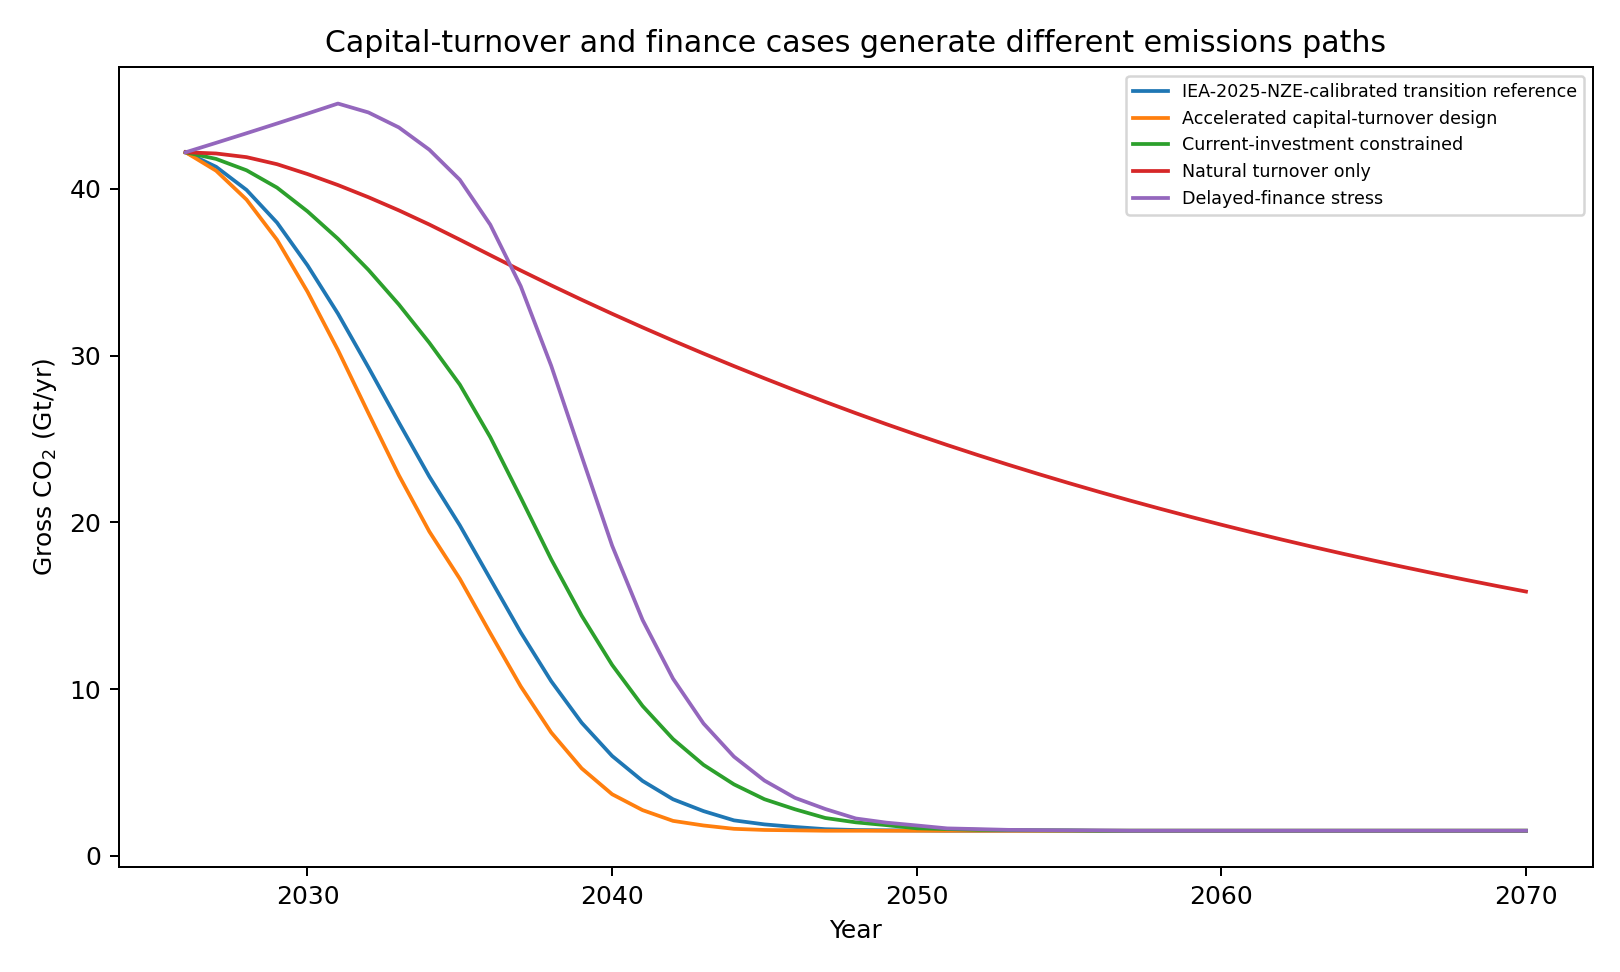

The data file committed next to this chart (first rows):
case_key, case, residual_floor_year, gross_emissions_2030_gtco2, energy_related_co2_2035_gtco2, cumulative_transition_capital_to_2050_us…
iea_nze_reference, IEA-2025-NZE-calibrated transition refer…, 2051, 35.42, 18.0, 101
high_acceleration, Accelerated capital-turnover design, 2047, 33.84, 15.01, 116.1
current_investment_constrained, Current-investment constrained, 2056, 38.66, 25.85, 68.68
natural_turnover, Natural turnover only, 2184, 40.89, 33.99, 45.45
delayed_finance, Delayed-finance stress, 2057, 44.52, 37.27, 60.35
